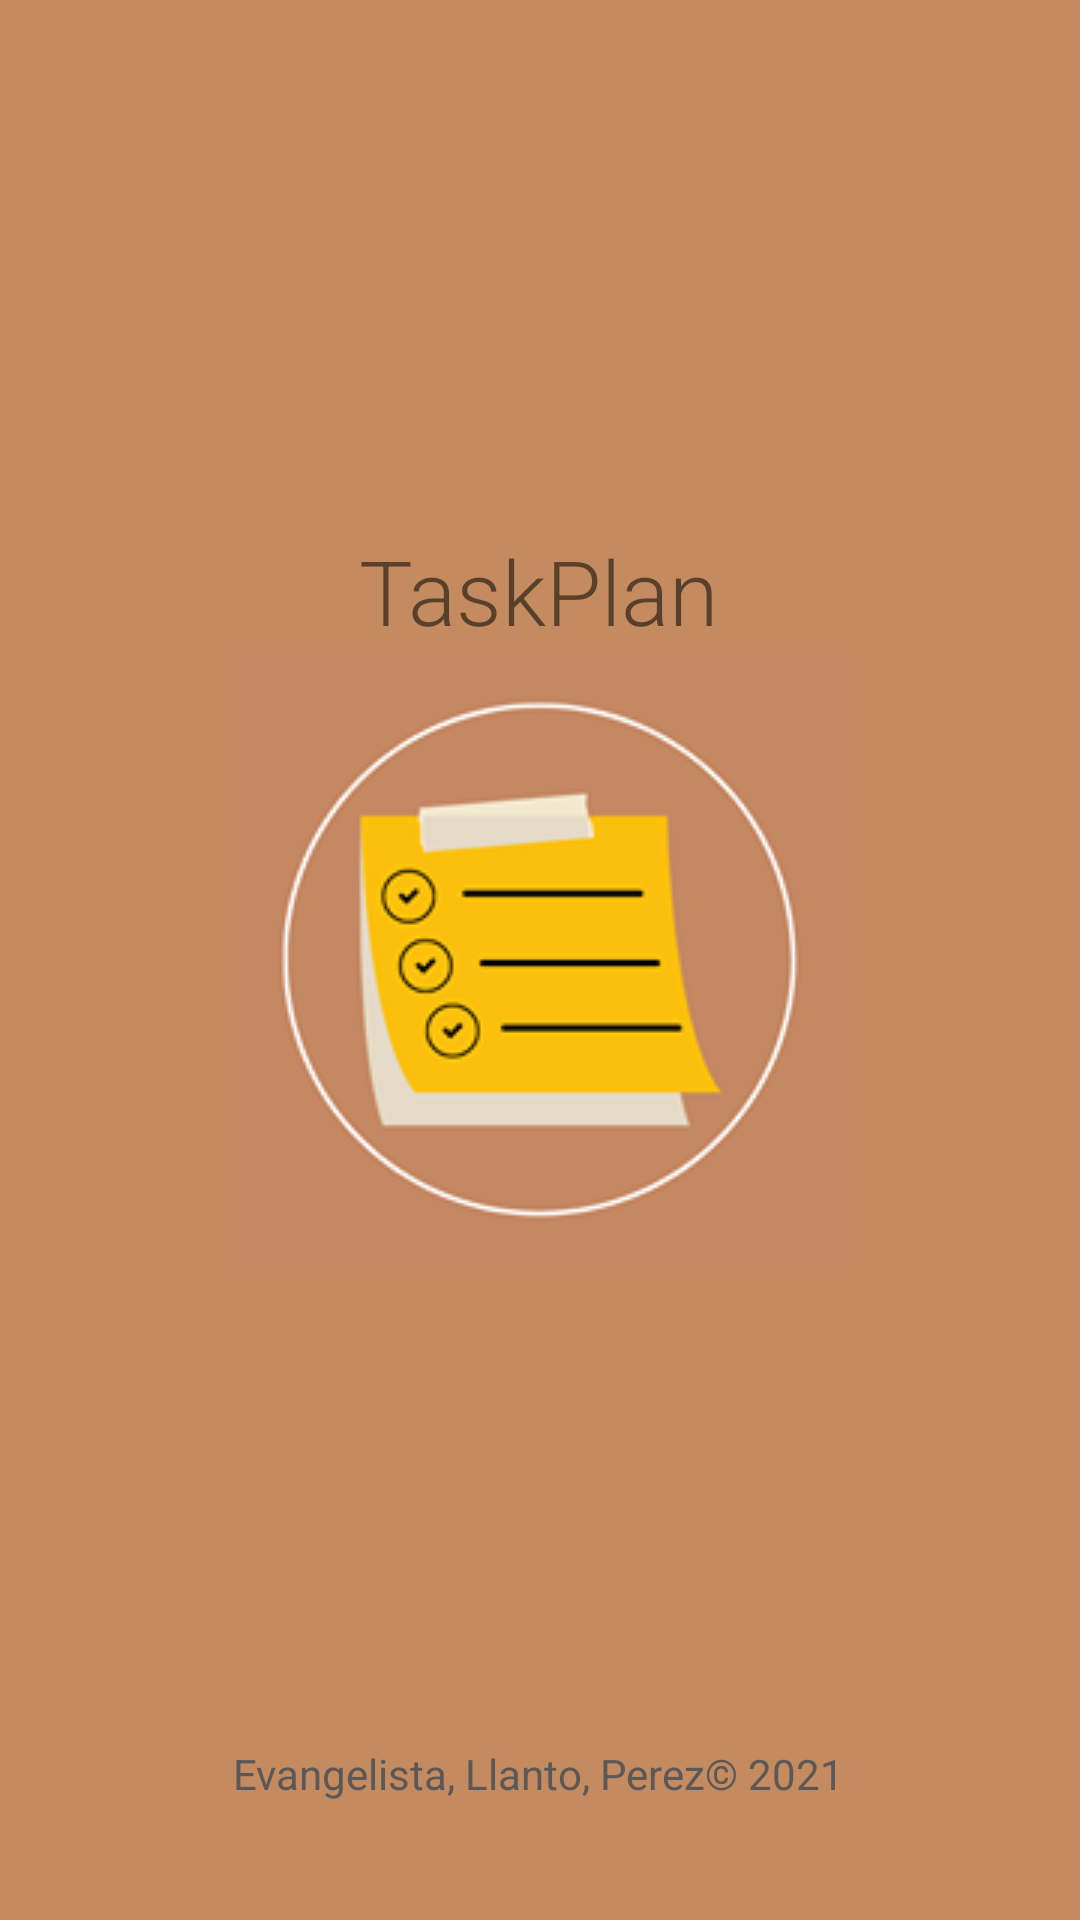

Reconstruct the res/layout file that produces this screen, plus the resources it refers to.
<!-- AndroidManifest.xml: application theme Theme.Planner.NoActionBar -->
<!-- res/layout/splash.xml -->
<?xml version="1.0" encoding="utf-8"?>
<androidx.constraintlayout.widget.ConstraintLayout xmlns:android="http://schemas.android.com/apk/res/android"
    xmlns:app="http://schemas.android.com/apk/res-auto"
    xmlns:tools="http://schemas.android.com/tools"
    android:layout_width="match_parent"
    android:layout_height="match_parent"
    android:background="#C38B5F">

    <ImageView
        android:id="@+id/imageView"
        android:layout_width="wrap_content"
        android:layout_height="wrap_content"
        android:background="#FF6F00"
        app:layout_constraintBottom_toBottomOf="parent"
        app:layout_constraintEnd_toEndOf="parent"
        app:layout_constraintStart_toStartOf="parent"
        app:layout_constraintTop_toTopOf="parent"
        app:srcCompat="@drawable/logo" />

    <TextView
        android:id="@+id/TaskPlan"
        android:layout_width="wrap_content"
        android:layout_height="wrap_content"
        android:fontFamily="sans-serif-light"
        android:text="TaskPlan"
        android:textSize="30sp"
        app:layout_constraintBottom_toTopOf="@+id/imageView"
        app:layout_constraintEnd_toEndOf="parent"
        app:layout_constraintHorizontal_bias="0.498"
        app:layout_constraintStart_toStartOf="parent"
        app:layout_constraintTop_toTopOf="parent"
        app:layout_constraintVertical_bias="1.0" />

    <TextView
        android:id="@+id/surname"
        android:layout_width="wrap_content"
        android:layout_height="wrap_content"
        android:text="Evangelista, Llanto, Perez© 2021"
        android:textColor="#5C5858"
        app:layout_constraintBottom_toBottomOf="parent"
        app:layout_constraintEnd_toEndOf="parent"
        app:layout_constraintHorizontal_bias="0.498"
        app:layout_constraintStart_toStartOf="parent"
        app:layout_constraintTop_toBottomOf="@+id/imageView"
        app:layout_constraintVertical_bias="0.802" />
</androidx.constraintlayout.widget.ConstraintLayout>
<!-- resources referenced by this layout -->
<resources>
  <!-- drawable logo: png bitmap (drawable-v24, 18292 bytes) -->
  <style name="Theme.Planner.NoActionBar">
          <item name="windowActionBar">false</item>
          <item name="windowNoTitle">true</item>
      </style>
</resources>
